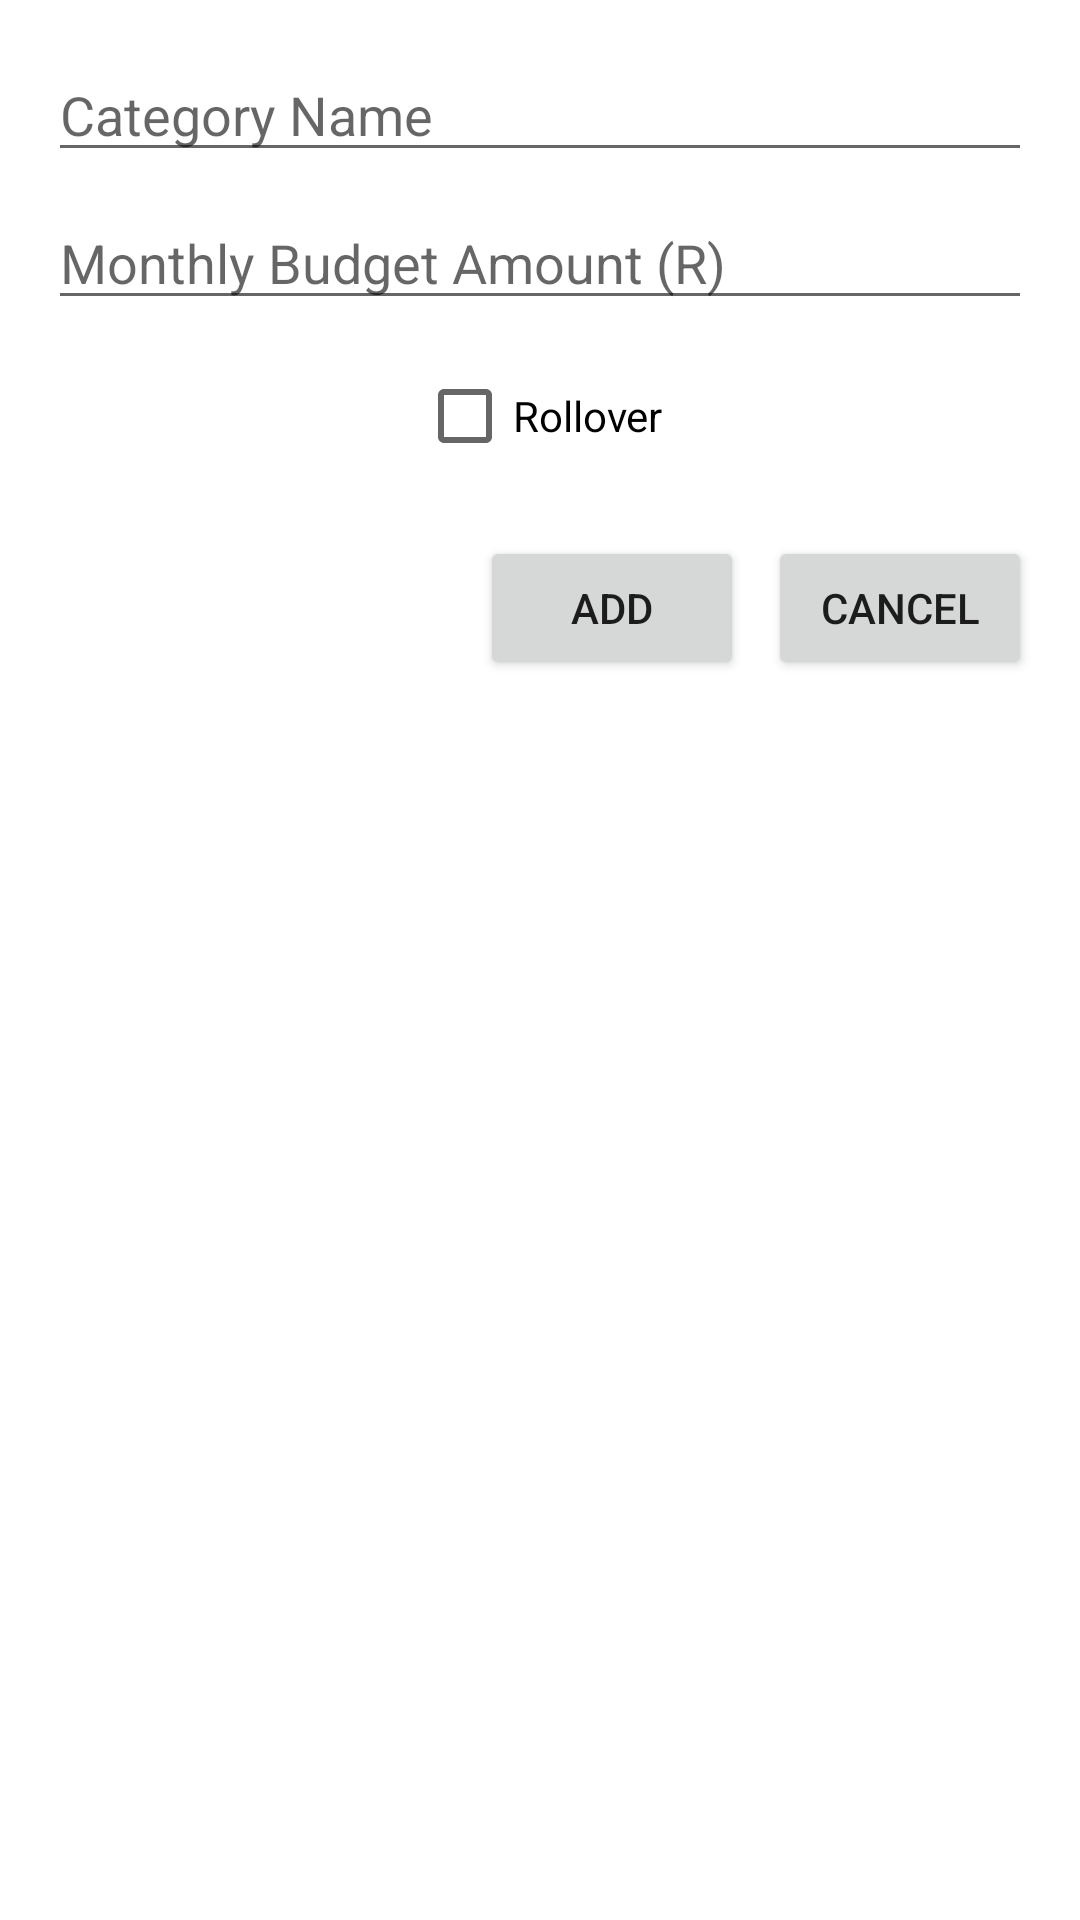

Write the Android layout XML for this screen, with the resource values it uses.
<!-- AndroidManifest.xml: application theme Theme.BudgetTracker -->
<!-- res/layout/dialog_add_category.xml -->
<?xml version="1.0" encoding="utf-8"?>
<androidx.constraintlayout.widget.ConstraintLayout xmlns:android="http://schemas.android.com/apk/res/android"
    xmlns:app="http://schemas.android.com/apk/res-auto"
    android:layout_width="match_parent"
    android:layout_height="match_parent"
    android:padding="16dp">

    
    <EditText
        android:id="@+id/etCategoryName"
        android:layout_width="0dp"
        android:layout_height="wrap_content"
        android:hint="Category Name"
        android:inputType="text"
        app:layout_constraintTop_toTopOf="parent"
        app:layout_constraintStart_toStartOf="parent"
        app:layout_constraintEnd_toEndOf="parent"/>

    
    <EditText
        android:id="@+id/etMonthlyBudget"
        android:layout_width="0dp"
        android:layout_height="wrap_content"
        android:hint="Monthly Budget Amount (R)"
        android:inputType="numberDecimal"
        app:layout_constraintTop_toBottomOf="@id/etCategoryName"
        app:layout_constraintStart_toStartOf="parent"
        app:layout_constraintEnd_toEndOf="parent"
        android:layout_marginTop="8dp"/>

    
    <CheckBox
        android:id="@+id/cbRollover"
        android:layout_width="wrap_content"
        android:layout_height="wrap_content"
        android:text="Rollover"
        app:layout_constraintTop_toBottomOf="@id/etMonthlyBudget"
        app:layout_constraintStart_toStartOf="parent"
        app:layout_constraintEnd_toEndOf="parent"
        android:layout_marginTop="8dp"/>

    
    <LinearLayout
        android:orientation="horizontal"
        android:layout_width="0dp"
        android:layout_height="wrap_content"
        android:gravity="end"
        app:layout_constraintTop_toBottomOf="@id/cbRollover"
        app:layout_constraintStart_toStartOf="parent"
        app:layout_constraintEnd_toEndOf="parent"
        android:layout_marginTop="16dp">

        
        <Button
            android:id="@+id/btnAddCategory"
            android:layout_width="wrap_content"
            android:layout_height="wrap_content"
            android:text="Add"
            android:onClick="onAddCategoryClicked"/>

        
        <Button
            android:id="@+id/btnCancelCategory"
            android:layout_width="wrap_content"
            android:layout_height="wrap_content"
            android:text="Cancel"
            android:onClick="onCancelAddCategoryClicked"
            android:layout_marginStart="8dp"/>
    </LinearLayout>

</androidx.constraintlayout.widget.ConstraintLayout>
<!-- resources referenced by this layout -->
<resources>
  <style name="Theme.BudgetTracker" parent="Theme.MaterialComponents.DayNight.NoActionBar">
          <item name="colorPrimary">#FFA500</item>
          <item name="colorPrimaryVariant">#FF8C00</item>
          <item name="colorOnPrimary">#000000</item>
          <item name="android:statusBarColor" tools:targetApi="l">#FFA500</item>
  
      </style>
</resources>
